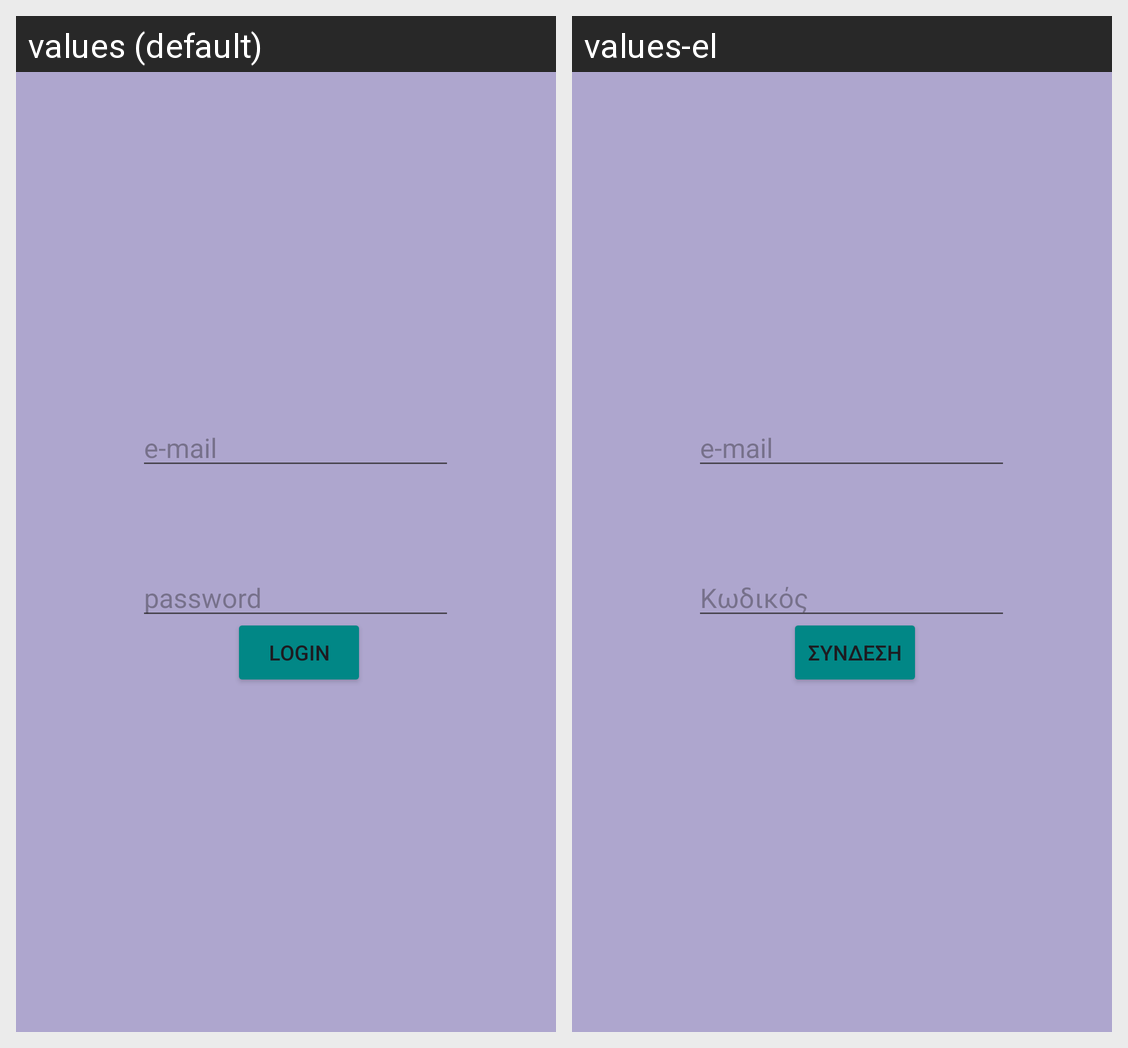

Strings drawn on this Android screen and how each of the app's shown locales translates them:
Android screen res/layout/login.xml rendered under 2 locales, left to right: values (default), values-el. Device: Nexus 5 (rendered at 1080×1920; each locale shown at half size, 540×960, under a caption strip naming it); theme Theme.ProjectPharmacyApp.
Strings drawn on this screen, with the default value and each locale's value (text and hints the layout hard-codes, and strings that could not be matched under every locale, appear in the picture but are not listed):

password
  values: password
  values-el: Κωδικός

login
  values: Login
  values-el: Σύνδεση
